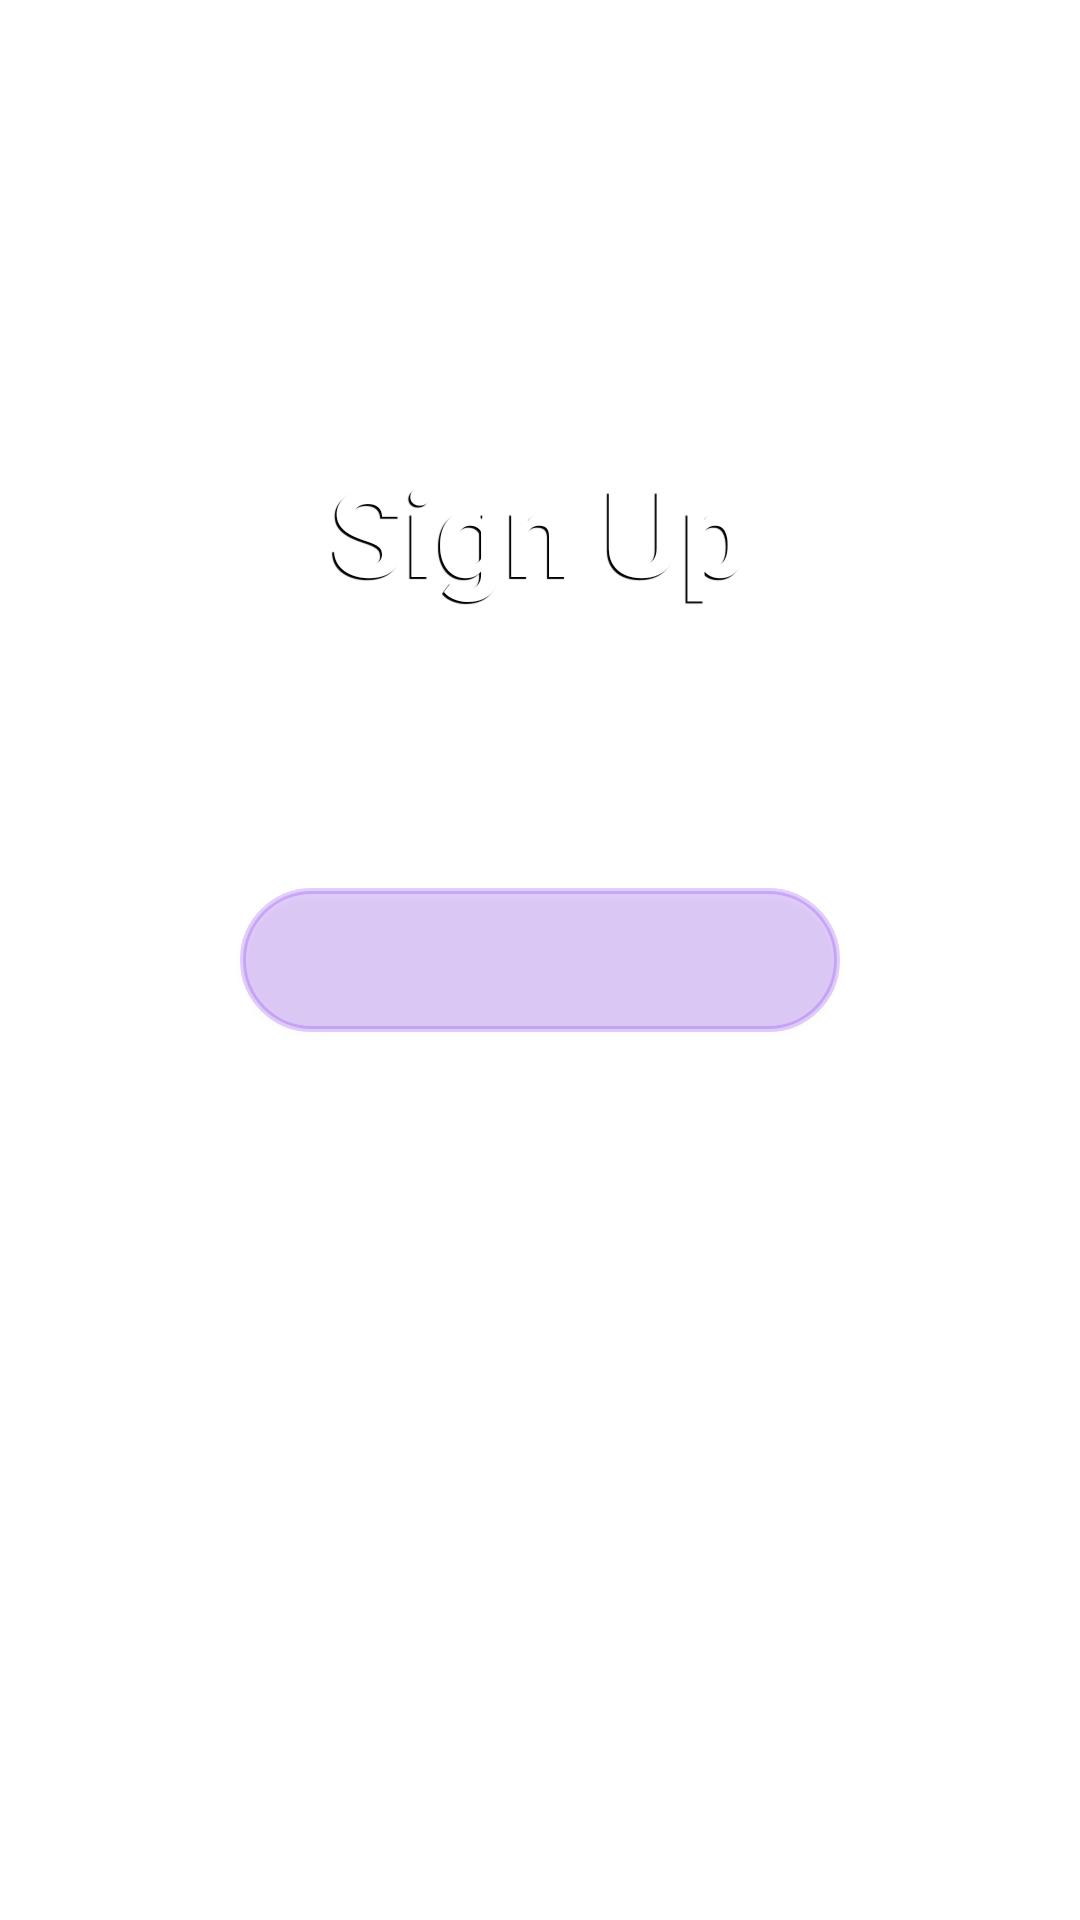

Produce the Android XML layout that renders to this screen, including the resource entries it uses.
<!-- AndroidManifest.xml: application theme Theme.MyCal -->
<!-- res/layout/activity_main2.xml -->
<?xml version="1.0" encoding="utf-8"?>
<RelativeLayout xmlns:android="http://schemas.android.com/apk/res/android"
    xmlns:app="http://schemas.android.com/apk/res-auto"
    xmlns:tools="http://schemas.android.com/tools"
    android:layout_width="match_parent"
    android:layout_height="match_parent"
    android:background="@drawable/login_bg"
    tools:context=".MainActivity2">


    <ImageView
        android:id="@+id/mycalslogo"
        android:src="@drawable/star_logo"
        android:layout_width="150dp"
        android:layout_height="150dp"
        android:scaleType="fitXY"
        android:adjustViewBounds="true"
        android:layout_centerHorizontal="true"/>
    <TextView
        android:id="@+id/signuptitle"
        android:layout_width="wrap_content"
        android:layout_height="wrap_content"
        android:layout_below="@+id/mycalslogo"
        android:layout_centerHorizontal="true"
        android:text="Sign Up"
        android:shadowColor="@color/black"
        android:shadowDx="-2"
        android:shadowDy="2"
        android:shadowRadius="0.01"
        android:textColor="@color/white"
        android:textStyle="bold"
        android:textSize="40sp"/>

    <com.google.android.material.button.MaterialButton
        android:id="@+id/centerButton"
        android:layout_width="wrap_content"
        android:layout_height="wrap_content"
        android:layout_centerHorizontal="true"
        android:layout_centerVertical="true"
        android:background="@drawable/login_button"
        />


</RelativeLayout>
<!-- resources referenced by this layout -->
<resources>
  <color name="black">#FF000000</color>
  <color name="white">#FFFFFFFF</color>
  <!-- drawable login_button (drawable) -->
  <?xml version="1.0" encoding="utf-8"?>
  <shape xmlns:android="http://schemas.android.com/apk/res/android"
      android:shape="rectangle" android:padding="10dp">
  
      <solid android:color="#30FFFFFF" />
      <corners
          android:bottomRightRadius="50dp"
          android:bottomLeftRadius="50dp"
          android:topLeftRadius="50dp"
          android:topRightRadius="50dp" />
      <size
          android:width="200dp"
          android:height="25dp" />
      <stroke android:width="2dip" android:color="#30000000" />
  </shape>
  <style name="Theme.MyCal" parent="Theme.MaterialComponents.DayNight.NoActionBar">
          
          <item name="colorPrimary">@color/purple_500</item>
          <item name="colorPrimaryVariant">@color/purple_700</item>
          <item name="colorOnPrimary">@color/white</item>
          
          <item name="colorSecondary">@color/teal_200</item>
          <item name="colorSecondaryVariant">@color/teal_700</item>
          <item name="colorOnSecondary">@color/black</item>
          
          <item name="android:statusBarColor" tools:targetApi="l">?attr/colorPrimaryVariant</item>
          
      </style>
  <color name="purple_500">#FF6200EE</color>
  <color name="purple_700">#FF3700B3</color>
  <color name="teal_200">#FF03DAC5</color>
  <color name="teal_700">#FF018786</color>
</resources>
